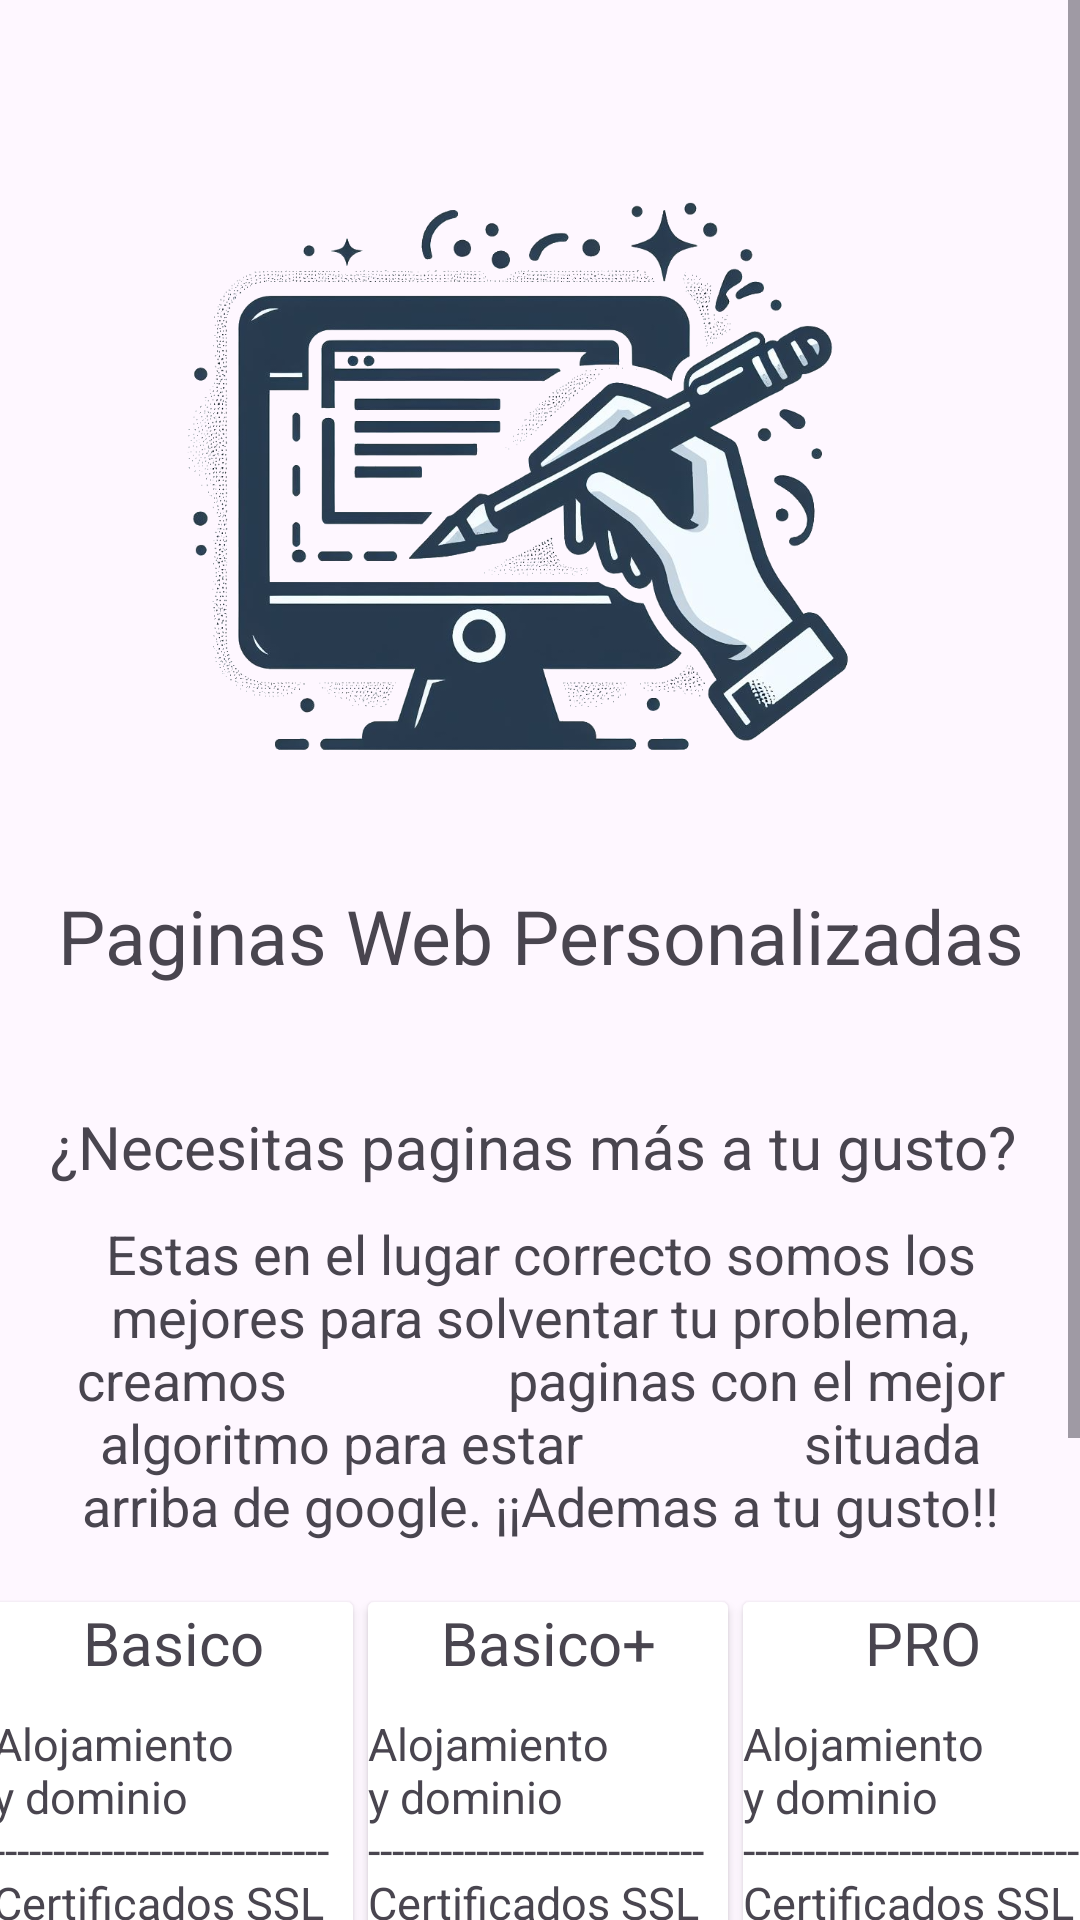

Write the Android layout XML for this screen, with the resource values it uses.
<!-- AndroidManifest.xml: application theme Theme.Serviitekh -->
<!-- res/layout/activity_web_personalizadas.xml -->
<?xml version="1.0" encoding="utf-8"?>
<androidx.constraintlayout.widget.ConstraintLayout xmlns:android="http://schemas.android.com/apk/res/android"
    xmlns:app="http://schemas.android.com/apk/res-auto"
    xmlns:tools="http://schemas.android.com/tools"
    android:layout_width="match_parent"
    android:layout_height="match_parent"
    tools:context=".MarketingActivity">

    <ScrollView
        android:layout_width="match_parent"
        android:layout_height="730dp"
        app:layout_constraintStart_toStartOf="parent"
        app:layout_constraintTop_toTopOf="parent">

        <androidx.constraintlayout.widget.ConstraintLayout
            android:layout_width="match_parent"
            android:layout_height="match_parent">

            <ImageView
                android:id="@+id/logoMarketing"
                android:layout_width="match_parent"
                android:layout_height="250dp"
                android:layout_margin="30dp"
                android:elevation="5dp"
                android:src="@drawable/logo_paginas_web_person"
                app:layout_constraintEnd_toEndOf="parent"
                app:layout_constraintStart_toStartOf="parent"
                app:layout_constraintTop_toTopOf="parent" />

            <TextView
                android:id="@id/titulo"
                android:layout_width="match_parent"
                android:layout_height="wrap_content"
                android:layout_margin="15dp"
                android:gravity="center"
                android:text="Paginas Web Personalizadas"
                android:textSize="25sp"
                app:layout_constraintEnd_toEndOf="parent"
                app:layout_constraintStart_toStartOf="parent"
                app:layout_constraintTop_toBottomOf="@id/logoMarketing" />

            <TextView
                android:id="@id/pregunta"
                android:layout_width="match_parent"
                android:layout_height="wrap_content"
                android:layout_marginTop="40dp"
                android:gravity="center"
                android:text="¿Necesitas paginas más a tu gusto? "
                android:textSize="20sp"
                app:layout_constraintEnd_toEndOf="parent"
                app:layout_constraintStart_toStartOf="parent"
                app:layout_constraintTop_toBottomOf="@id/titulo" />

            <TextView
                android:id="@id/info"
                android:layout_width="match_parent"
                android:layout_height="wrap_content"
                android:layout_margin="10dp"
                android:gravity="center"
                android:text="Estas en el lugar correcto somos los mejores para solventar tu problema, creamos
                paginas con el mejor algoritmo para estar
                situada arriba de google. ¡¡Ademas a tu gusto!!"
                android:textSize="18sp"
                app:layout_constraintEnd_toEndOf="parent"
                app:layout_constraintStart_toStartOf="parent"
                app:layout_constraintTop_toBottomOf="@id/pregunta" />

            <androidx.cardview.widget.CardView
                android:id="@+id/card1"
                android:layout_width="120dp"
                android:layout_height="530dp"
                android:layout_marginStart="5dp"
                android:layout_marginTop="20dp"
                app:layout_constraintEnd_toStartOf="@id/card2"
                app:layout_constraintStart_toStartOf="parent"
                app:layout_constraintTop_toBottomOf="@id/info">

                <LinearLayout
                    android:layout_width="match_parent"
                    android:layout_height="match_parent"
                    android:orientation="vertical">

                    <TextView
                        android:id="@+id/simple"
                        android:layout_width="match_parent"
                        android:layout_height="wrap_content"
                        android:gravity="center"
                        android:text="Basico"
                        android:textSize="20dp" />

                    <TextView
                        android:layout_width="match_parent"
                        android:layout_height="wrap_content"
                        android:layout_marginTop="10dp"
                        android:text="Alojamiento y dominio
                  ----------------------------
                              Certificados SSL
                                ----------------------------
                              Actualizaciones de imágenes y texto
                                ----------------------------
                              Cumplimiento del RGPD y LOPD
                              ----------------------------
                              Copias de seguridad
                              ----------------------------
                              Soporte tecnico de 6 meses"

                        android:textSize="15dp" />


                </LinearLayout>

            </androidx.cardview.widget.CardView>


            <Button
                android:id="@+id/BotonCard1"
                android:layout_width="120dp"
                android:layout_height="wrap_content"
                android:backgroundTint="@color/amarillo"
                android:text="90$"
                android:textColor="@color/black"
                app:layout_constraintEnd_toEndOf="@id/card1"
                app:layout_constraintStart_toStartOf="@id/card1"
                app:layout_constraintTop_toBottomOf="@id/card1" />

            <androidx.cardview.widget.CardView
                android:id="@+id/card2"
                android:layout_width="120dp"
                android:layout_height="530dp"
                android:layout_marginStart="5dp"

                android:layout_marginTop="20dp"
                app:layout_constraintEnd_toStartOf="@id/card3"
                app:layout_constraintStart_toEndOf="@id/card1"
                app:layout_constraintTop_toBottomOf="@id/info">

                <LinearLayout
                    android:layout_width="match_parent"
                    android:layout_height="match_parent"
                    android:orientation="vertical">

                    <TextView
                        android:id="@+id/basicoPlus"
                        android:layout_width="match_parent"
                        android:layout_height="wrap_content"
                        android:gravity="center"
                        android:text="Basico+"
                        android:textSize="20dp" />

                    <TextView
                        android:layout_width="match_parent"
                        android:layout_height="wrap_content"
                        android:layout_marginTop="10dp"
                        android:text="Alojamiento y dominio
                  ----------------------------
                              Certificados SSL
                                ----------------------------
                              Actualizaciones de imágenes y texto
                                ----------------------------
                              Cumplimiento del RGPD y LOPD
                              ----------------------------
                              Copias de seguridad
                              ----------------------------
                              Informe SEO mensual
                              ----------------------------
                              Optimización de tus servicios
                              ----------------------------
                              Creación/Optimización de la ficha de Google Maps
                              ----------------------------
                              Soporte tecnico de 2 años"
                        android:textSize="15dp" />


                </LinearLayout>

            </androidx.cardview.widget.CardView>

            <Button
                android:id="@+id/BotonCard2"
                android:layout_width="120dp"
                android:layout_height="wrap_content"
                android:backgroundTint="@color/amarillo"
                android:text="180$"
                android:textColor="@color/black"
                app:layout_constraintEnd_toEndOf="@id/card2"
                app:layout_constraintStart_toStartOf="@id/card2"
                app:layout_constraintTop_toBottomOf="@id/card2" />

            <androidx.cardview.widget.CardView
                android:id="@+id/card3"
                android:layout_width="120dp"
                android:layout_height="530dp"
                android:layout_marginStart="5dp"
                android:layout_marginTop="20dp"
                app:layout_constraintEnd_toEndOf="parent"
                app:layout_constraintStart_toEndOf="@id/card2"
                app:layout_constraintTop_toBottomOf="@id/info">


                <LinearLayout
                    android:layout_width="match_parent"
                    android:layout_height="match_parent"
                    android:orientation="vertical">

                    <TextView
                        android:id="@+id/pro"
                        android:layout_width="match_parent"
                        android:layout_height="wrap_content"
                        android:gravity="center"
                        android:text="PRO"
                        android:textSize="20dp" />

                    <TextView
                        android:layout_width="match_parent"
                        android:layout_height="wrap_content"
                        android:layout_marginTop="10dp"
                        android:text="Alojamiento y dominio
                  ----------------------------
                              Certificados SSL
                                ----------------------------
                              Actualizaciones de imágenes y texto
                                ----------------------------
                              Cumplimiento del RGPD y LOPD
                              ----------------------------
                              Copias de seguridad
                              ----------------------------
                              Informe SEO semanal
                              ----------------------------
                              Optimización de tus servicios
                              ----------------------------
                              Creación/Optimización de la ficha de Google Maps
                              ----------------------------
                              Soporte tecnico de 5 años"
                        android:textSize="15dp" />


                </LinearLayout>

            </androidx.cardview.widget.CardView>

            <Button
                android:id="@+id/BotonCard3"
                android:layout_width="120dp"
                android:layout_height="wrap_content"
                android:backgroundTint="@color/amarillo"
                android:text="300$"
                android:textColor="@color/black"
                app:layout_constraintEnd_toEndOf="@id/card3"
                app:layout_constraintStart_toStartOf="@id/card3"
                app:layout_constraintTop_toBottomOf="@id/card3" />


        </androidx.constraintlayout.widget.ConstraintLayout>
    </ScrollView>
</androidx.constraintlayout.widget.ConstraintLayout>
<!-- resources referenced by this layout -->
<resources>
  <color name="amarillo">#ffd814</color>
  <color name="black">#FF000000</color>
  <!-- drawable logo_paginas_web_person: png bitmap (drawable, 399025 bytes) -->
  <style name="Theme.Serviitekh" parent="Base.Theme.Serviitekh" />
  <style name="Base.Theme.Serviitekh" parent="Theme.Material3.DayNight.NoActionBar">
  
           <item name="colorPrimary">@color/white</item>
      </style>
  <color name="white">#FFFFFFFF</color>
</resources>
